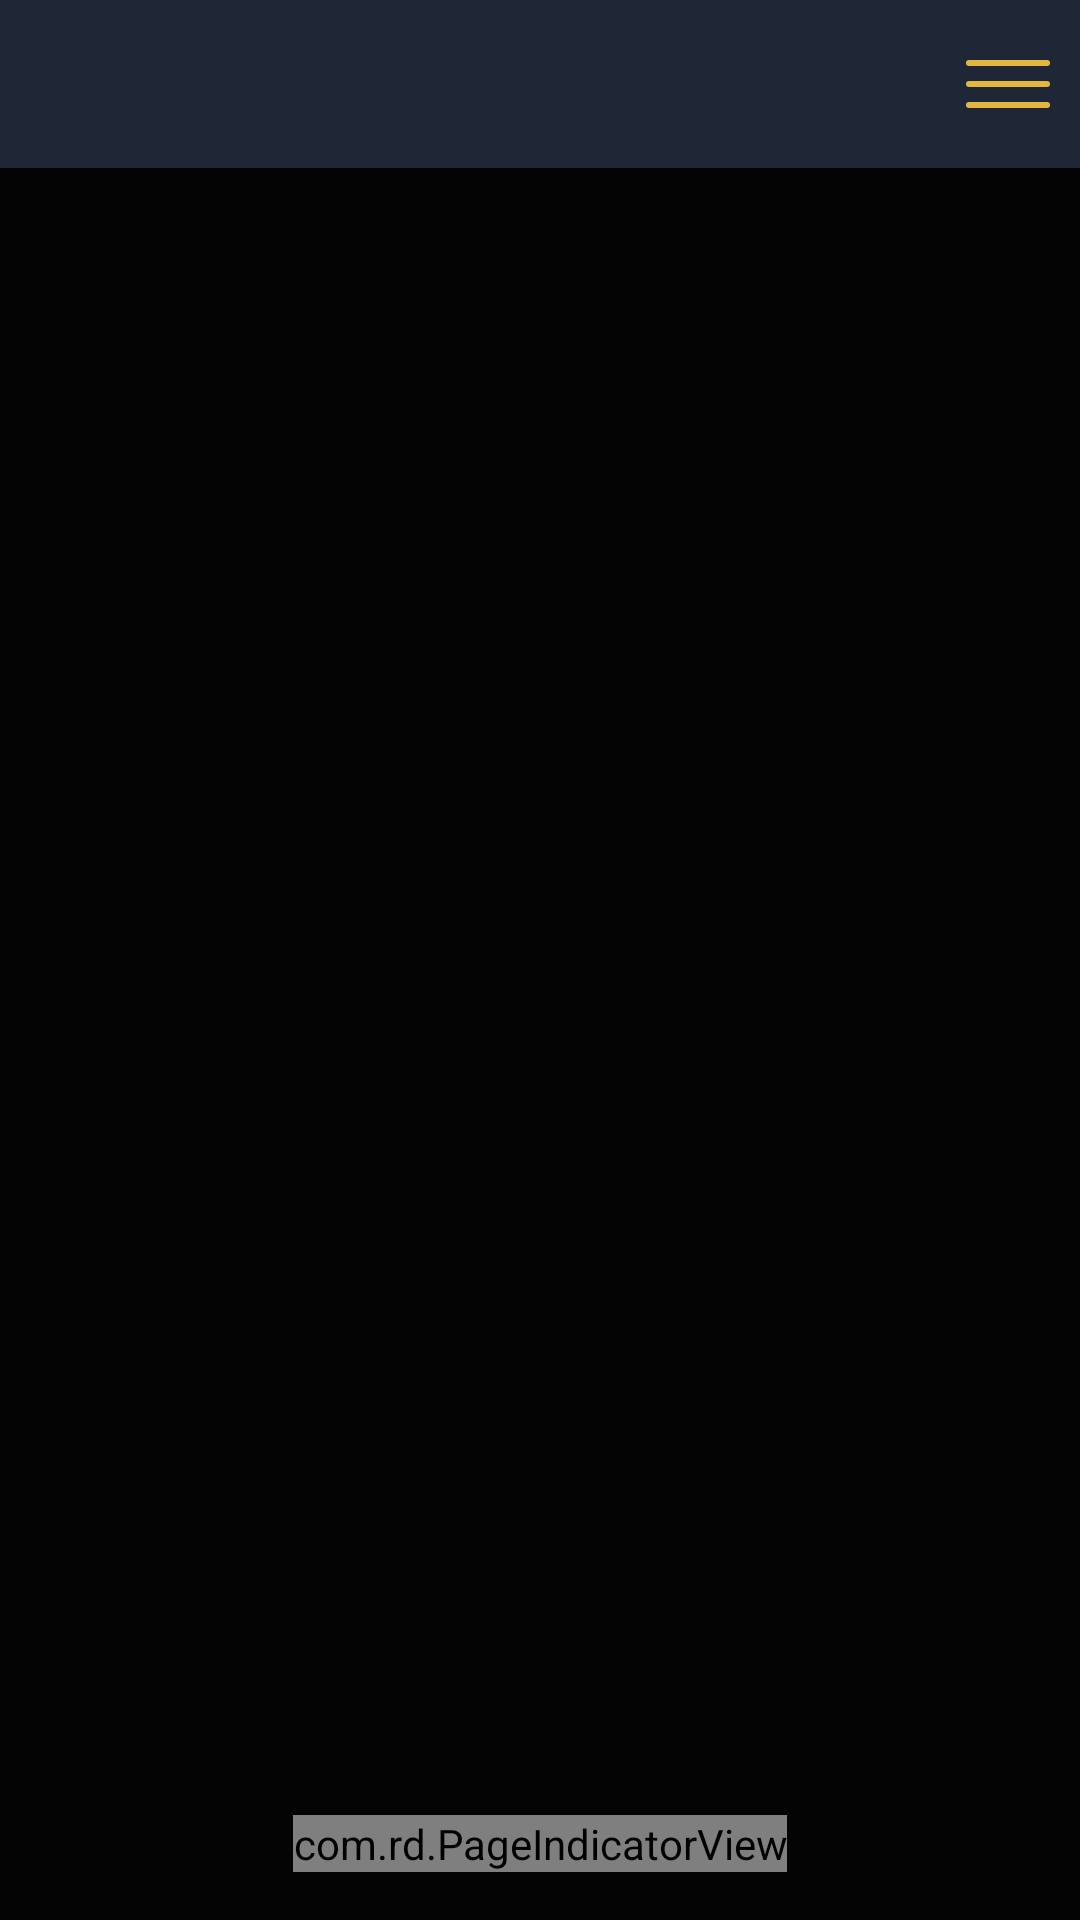

This screen was rendered from an Android layout file. Write that file and the resources it references.
<!-- AndroidManifest.xml: activity theme AppTheme -->
<!-- res/layout/activity_groups.xml -->
<?xml version="1.0" encoding="utf-8"?>
<LinearLayout xmlns:android="http://schemas.android.com/apk/res/android"
    xmlns:app="http://schemas.android.com/apk/res-auto"
    android:layout_width="match_parent"
    android:layout_height="match_parent"
    android:orientation="vertical">

    <androidx.appcompat.widget.Toolbar
        android:id="@+id/add_group_toolbar"
        android:layout_width="match_parent"
        android:layout_height="?attr/actionBarSize"
        android:background="@color/colorBar"
        android:minHeight="?attr/actionBarSize">

        <TextView
            android:id="@+id/tvTitle"
            android:layout_width="wrap_content"
            android:layout_height="wrap_content"
            android:layout_gravity="center"
            android:textColor="@color/txtToolBar"
            android:textSize="15sp" />

        <ImageButton
            android:id="@+id/btnMenu"
            android:layout_width="48dp"
            android:layout_height="48dp"
            android:layout_gravity="end"
            android:background="@android:color/transparent"
            android:padding="16dp"
            android:src="@drawable/ic_menu" />

    </androidx.appcompat.widget.Toolbar>

    <RelativeLayout
        android:layout_width="match_parent"
        android:layout_height="match_parent"
        android:background="@color/colorBack">

        <androidx.viewpager.widget.ViewPager
            android:id="@+id/pager"
            android:layout_width="match_parent"
            android:layout_height="match_parent" />

        <com.rd.PageIndicatorView
            android:id="@+id/pageIndicatorView"
            android:layout_width="wrap_content"
            android:layout_height="wrap_content"
            android:layout_alignParentBottom="true"
            android:layout_centerHorizontal="true"
            android:layout_margin="16dp"
            android:gravity="bottom"
            app:piv_count="0"
            app:piv_dynamicCount="true"
            app:piv_interactiveAnimation="true"
            app:piv_orientation="horizontal"
            app:piv_viewPager="@id/pager" />

    </RelativeLayout>

</LinearLayout>
<!-- resources referenced by this layout -->
<resources>
  <color name="colorBack">#050404</color>
  <color name="colorBar">#1f2635</color>
  <color name="txtToolBar">#ffc40c</color>
  <!-- drawable ic_menu (drawable) -->
  <?xml version="1.0" encoding="utf-8"?>
  <vector xmlns:android="http://schemas.android.com/apk/res/android"
      android:width="28dp"
      android:height="16dp"
      android:viewportWidth="28"
      android:viewportHeight="16">
  
      <path
          android:fillColor="#E3B841"
          android:pathData="M 1 14 L 27 14 Q 28 14 28 15 L 28 15 Q 28 16 27 16 L 1 16 Q 0 16 0 15 L 0 15 Q 0 14 1 14 Z" />
      <path
          android:fillColor="#E3B841"
          android:pathData="M 1 7 L 27 7 Q 28 7 28 8 L 28 8 Q 28 9 27 9 L 1 9 Q 0 9 0 8 L 0 8 Q 0 7 1 7 Z" />
      <path
          android:fillColor="#E3B841"
          android:pathData="M 1 0 L 27 0 Q 28 0 28 1 L 28 1 Q 28 2 27 2 L 1 2 Q 0 2 0 1 L 0 1 Q 0 0 1 0 Z" />
  </vector>
  <style name="AppTheme" parent="Theme.AppCompat.Light.NoActionBar">
          <item name="colorPrimary">@color/colorBar</item>
          <item name="colorPrimaryDark">@color/colorBar</item>
          <item name="colorAccent">@color/colorAccent</item>
          <item name="windowActionBar">false</item>
          <item name="windowNoTitle">true</item>
      </style>
  <color name="colorAccent">#0a0d10</color>
</resources>
